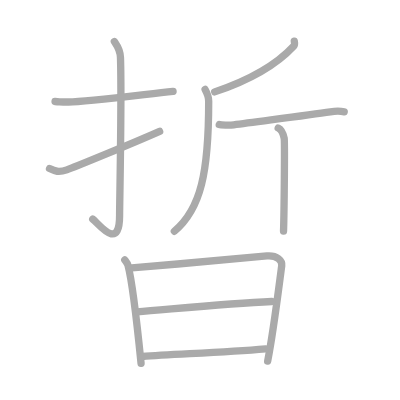
t = 0.00 s
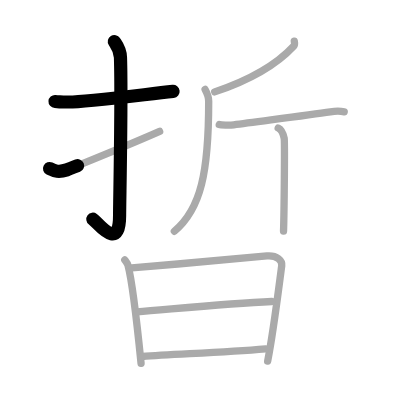
t = 2.25 s
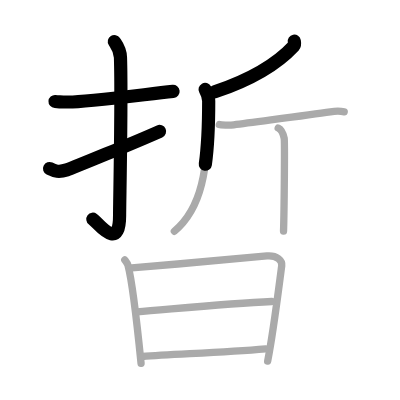
t = 4.50 s
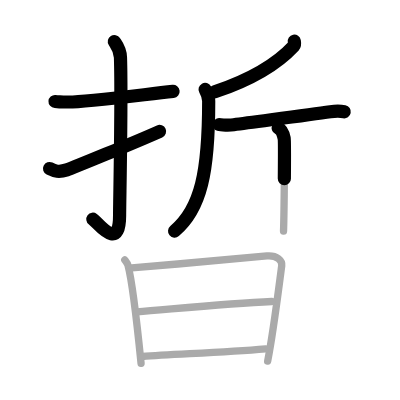
t = 6.50 s
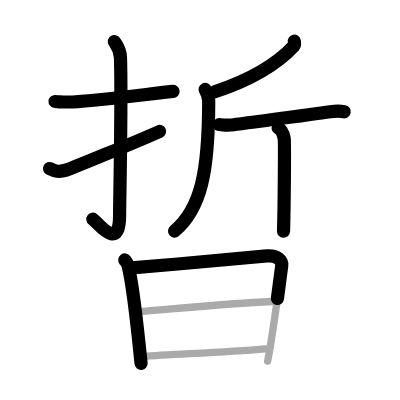
t = 8.75 s
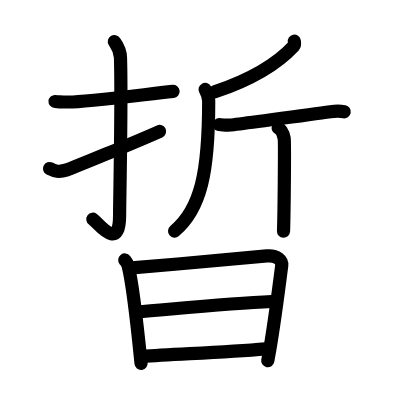
t = 11.00 s

The animated SVG that drew these frames (rendered in a browser with its animation timeline set to each time). Animation: 11 SMIL elements (animate=11); one cycle of 11.00 s.

<?xml version="1.0" standalone="no"?>
<!DOCTYPE svg PUBLIC "-//W3C//DTD SVG 1.1//EN"   "http://www.w3.org/Graphics/SVG/1.1/DTD/svg11.dtd">
<svg width="400px" height="400px"  version="1.1" xmlns="http://www.w3.org/2000/svg">
  <defs>
    <marker id="Triangle" viewBox="0 0 10 10" refX="0" refY="5" markerUnits="strokeWidth" markerWidth="3" style="stroke-opacity:0%;fill:#aaaaaa;" markerHeight="2" orient="auto">
      <path d="M 0 0 L 10 5 L 0 10 z" />
    </marker>
    
    <marker id="Arrow" viewBox="0 0 10 10" refX="5" refY="5" markerUnits="strokeWidth" markerWidth="1.8" style="stroke-opacity:0%;fill:#770000;" markerHeight="2" orient="auto">
      <path d="M 0 4 L 6 4 L 4 1 L 10 5 L 4 9 L 6 6 L 0 6 z" />
        <circle cx="5" cy="5" r="5" />
      </marker>
    
    <marker id="TriangleRed" viewBox="0 0 10 10" refX="0" refY="5" markerUnits="strokeWidth" markerWidth="3" style="stroke-opacity:0%;fill:#CC0000;" markerHeight="2" orient="auto">
      <path d="M 0 0 L 10 5 L 0 10 z" />
    </marker>
    
    <marker id="ArrowRed" viewBox="0 0 10 10" refX="5" refY="5" markerUnits="strokeWidth" markerWidth="1.8" style="stroke-opacity:0%;fill:#CC0000;" markerHeight="2" orient="auto">
      <path d="M 0 4 L 6 4 L 4 1 L 10 5 L 4 9 L 6 6 L 0 6 z" />
        <circle cx="5" cy="5" r="5" />
      </marker>
    
  </defs>
  
  <path style="fill:#ffffff; fill-opacity:100%; fill-rule:evenodd; stroke-width:0;" d="M 0 0 L 400px 0 L 400px 400px L 0 400px L 0 0" />

  <g transform="scale(3.6697247706422 3.6697247706422)">
<path style="fill:none; fill-opacity:0%; fill-rule:evenodd; stroke:#aaaaaa; stroke-opacity:100%; stroke-width: 1.5pt; stroke-linejoin:round; stroke-linecap:round;" d="M15 27.66c2.22 0.14 1.33 0.14 3.73 0.14c4.54 0 18.66-1.82 28.43-2.9"></path>
<path style="fill:none; fill-opacity:0%; fill-rule:evenodd; stroke:#aaaaaa; stroke-opacity:100%; stroke-width: 1.5pt; stroke-linejoin:round; stroke-linecap:round;" d="M31.16 11.33c0.46 0.73 1.59 1.97 1.67 4.37c0.38 11.53-0.24 39.09-0.24 43.02c0 10.13-5.89 1.98-7.32 0.99"></path>
<path style="fill:none; fill-opacity:0%; fill-rule:evenodd; stroke:#aaaaaa; stroke-opacity:100%; stroke-width: 1.5pt; stroke-linejoin:round; stroke-linecap:round;" d="M13.5 45.93c1.49 0.73 2.48 1.11 4.71 0.36c1.74-0.58 18.13-7.31 25.29-10.48"></path>
<path style="fill:none; fill-opacity:0%; fill-rule:evenodd; stroke:#aaaaaa; stroke-opacity:100%; stroke-width: 1.5pt; stroke-linejoin:round; stroke-linecap:round;" d="M80.19 11.22c0.06 0.33 0.22 0.94-0.12 1.31c-4.25 4.59-10.51 8.8-21.57 12.51"></path>
<path style="fill:none; fill-opacity:0%; fill-rule:evenodd; stroke:#aaaaaa; stroke-opacity:100%; stroke-width: 1.5pt; stroke-linejoin:round; stroke-linecap:round;" d="M55.89 24.37c0.64 1.17 0.98 1.94 0.98 3.22c0 19.25-2.09 29.36-9.36 35.43"></path>
<path style="fill:none; fill-opacity:0%; fill-rule:evenodd; stroke:#aaaaaa; stroke-opacity:100%; stroke-width: 1.5pt; stroke-linejoin:round; stroke-linecap:round;" d="M59.75 33.94c0.42 0.14 2.83 0.21 3.95 0.06c6.16-0.86 19.88-2.58 26.32-3.54c1.11-0.16 3.07-0.14 3.78 0"></path>
<path style="fill:none; fill-opacity:0%; fill-rule:evenodd; stroke:#aaaaaa; stroke-opacity:100%; stroke-width: 1.5pt; stroke-linejoin:round; stroke-linecap:round;" d="M75.81 34.88c0.91 0.43 1.45 1.94 1.63 2.81c0.18 0.86 0 19.91-0.18 25.31"></path>
<path style="fill:none; fill-opacity:0%; fill-rule:evenodd; stroke:#aaaaaa; stroke-opacity:100%; stroke-width: 1.5pt; stroke-linejoin:round; stroke-linecap:round;" d="M34 70.84c0.36 0.48 0.72 0.87 0.88 1.47c1.24 4.72 2.71 18.23 3.56 26.7"></path>
<path style="fill:none; fill-opacity:0%; fill-rule:evenodd; stroke:#aaaaaa; stroke-opacity:100%; stroke-width: 1.5pt; stroke-linejoin:round; stroke-linecap:round;" d="M35.91 73.01C48.5 72 65.18 70.36 72.74 69.74c2.76-0.23 4.21 1.27 4.03 2.67C75.92 78.8 74.5 90.5 72.94 98.4"></path>
<path style="fill:none; fill-opacity:0%; fill-rule:evenodd; stroke:#aaaaaa; stroke-opacity:100%; stroke-width: 1.5pt; stroke-linejoin:round; stroke-linecap:round;" d="M37.32 85c9.37-0.74 24.7-2.33 36.73-2.84"></path>
<path style="fill:none; fill-opacity:0%; fill-rule:evenodd; stroke:#aaaaaa; stroke-opacity:100%; stroke-width: 1.5pt; stroke-linejoin:round; stroke-linecap:round;" d="M38.77 97.14c8.88-0.7 21.43-0.99 33.62-2.07"></path>

<path style="fill:none; fill-opacity:0%; fill-rule:evenodd; stroke:#000000; stroke-opacity:100%; stroke-width: 2.7pt; stroke-linejoin:round; stroke-linecap:round;" d="M15 27.66c2.22 0.14 1.33 0.14 3.73 0.14c4.54 0 18.66-1.82 28.43-2.9" pathLength="100" stroke-dashoffset="100" stroke-dasharray="100 105"><animate id="dashAnim1" attributeName="stroke-dashoffset" from="100" to="0" dur="1s" calcMode="linear" fill="freeze"/></path>
<path style="fill:none; fill-opacity:0%; fill-rule:evenodd; stroke:#000000; stroke-opacity:100%; stroke-width: 2.7pt; stroke-linejoin:round; stroke-linecap:round;" d="M31.16 11.33c0.46 0.73 1.59 1.97 1.67 4.37c0.38 11.53-0.24 39.09-0.24 43.02c0 10.13-5.89 1.98-7.32 0.99" pathLength="100" stroke-dashoffset="100" stroke-dasharray="100 105"><animate id="dashAnim2" attributeName="stroke-dashoffset" from="100" to="0" dur="1s" calcMode="linear" begin="dashAnim1.end" fill="freeze"/></path>
<path style="fill:none; fill-opacity:0%; fill-rule:evenodd; stroke:#000000; stroke-opacity:100%; stroke-width: 2.7pt; stroke-linejoin:round; stroke-linecap:round;" d="M13.5 45.93c1.49 0.73 2.48 1.11 4.71 0.36c1.74-0.58 18.13-7.31 25.29-10.48" pathLength="100" stroke-dashoffset="100" stroke-dasharray="100 105"><animate id="dashAnim3" attributeName="stroke-dashoffset" from="100" to="0" dur="1s" calcMode="linear" begin="dashAnim2.end" fill="freeze"/></path>
<path style="fill:none; fill-opacity:0%; fill-rule:evenodd; stroke:#000000; stroke-opacity:100%; stroke-width: 2.7pt; stroke-linejoin:round; stroke-linecap:round;" d="M80.19 11.22c0.06 0.33 0.22 0.94-0.12 1.31c-4.25 4.59-10.51 8.8-21.57 12.51" pathLength="100" stroke-dashoffset="100" stroke-dasharray="100 105"><animate id="dashAnim4" attributeName="stroke-dashoffset" from="100" to="0" dur="1s" calcMode="linear" begin="dashAnim3.end" fill="freeze"/></path>
<path style="fill:none; fill-opacity:0%; fill-rule:evenodd; stroke:#000000; stroke-opacity:100%; stroke-width: 2.7pt; stroke-linejoin:round; stroke-linecap:round;" d="M55.89 24.37c0.64 1.17 0.98 1.94 0.98 3.22c0 19.25-2.09 29.36-9.36 35.43" pathLength="100" stroke-dashoffset="100" stroke-dasharray="100 105"><animate id="dashAnim5" attributeName="stroke-dashoffset" from="100" to="0" dur="1s" calcMode="linear" begin="dashAnim4.end" fill="freeze"/></path>
<path style="fill:none; fill-opacity:0%; fill-rule:evenodd; stroke:#000000; stroke-opacity:100%; stroke-width: 2.7pt; stroke-linejoin:round; stroke-linecap:round;" d="M59.75 33.94c0.42 0.14 2.83 0.21 3.95 0.06c6.16-0.86 19.88-2.58 26.32-3.54c1.11-0.16 3.07-0.14 3.78 0" pathLength="100" stroke-dashoffset="100" stroke-dasharray="100 105"><animate id="dashAnim6" attributeName="stroke-dashoffset" from="100" to="0" dur="1s" calcMode="linear" begin="dashAnim5.end" fill="freeze"/></path>
<path style="fill:none; fill-opacity:0%; fill-rule:evenodd; stroke:#000000; stroke-opacity:100%; stroke-width: 2.7pt; stroke-linejoin:round; stroke-linecap:round;" d="M75.81 34.88c0.91 0.43 1.45 1.94 1.63 2.81c0.18 0.86 0 19.91-0.18 25.31" pathLength="100" stroke-dashoffset="100" stroke-dasharray="100 105"><animate id="dashAnim7" attributeName="stroke-dashoffset" from="100" to="0" dur="1s" calcMode="linear" begin="dashAnim6.end" fill="freeze"/></path>
<path style="fill:none; fill-opacity:0%; fill-rule:evenodd; stroke:#000000; stroke-opacity:100%; stroke-width: 2.7pt; stroke-linejoin:round; stroke-linecap:round;" d="M34 70.84c0.36 0.48 0.72 0.87 0.88 1.47c1.24 4.72 2.71 18.23 3.56 26.7" pathLength="100" stroke-dashoffset="100" stroke-dasharray="100 105"><animate id="dashAnim8" attributeName="stroke-dashoffset" from="100" to="0" dur="1s" calcMode="linear" begin="dashAnim7.end" fill="freeze"/></path>
<path style="fill:none; fill-opacity:0%; fill-rule:evenodd; stroke:#000000; stroke-opacity:100%; stroke-width: 2.7pt; stroke-linejoin:round; stroke-linecap:round;" d="M35.91 73.01C48.5 72 65.18 70.36 72.74 69.74c2.76-0.23 4.21 1.27 4.03 2.67C75.92 78.8 74.5 90.5 72.94 98.4" pathLength="100" stroke-dashoffset="100" stroke-dasharray="100 105"><animate id="dashAnim9" attributeName="stroke-dashoffset" from="100" to="0" dur="1s" calcMode="linear" begin="dashAnim8.end" fill="freeze"/></path>
<path style="fill:none; fill-opacity:0%; fill-rule:evenodd; stroke:#000000; stroke-opacity:100%; stroke-width: 2.7pt; stroke-linejoin:round; stroke-linecap:round;" d="M37.32 85c9.37-0.74 24.7-2.33 36.73-2.84" pathLength="100" stroke-dashoffset="100" stroke-dasharray="100 105"><animate id="dashAnim10" attributeName="stroke-dashoffset" from="100" to="0" dur="1s" calcMode="linear" begin="dashAnim9.end" fill="freeze"/></path>
<path style="fill:none; fill-opacity:0%; fill-rule:evenodd; stroke:#000000; stroke-opacity:100%; stroke-width: 2.7pt; stroke-linejoin:round; stroke-linecap:round;" d="M38.77 97.14c8.88-0.7 21.43-0.99 33.62-2.07" pathLength="100" stroke-dashoffset="100" stroke-dasharray="100 105"><animate id="dashAnim11" attributeName="stroke-dashoffset" from="100" to="0" dur="1s" calcMode="linear" begin="dashAnim10.end" fill="freeze"/></path>

</g>

</svg>  
          
